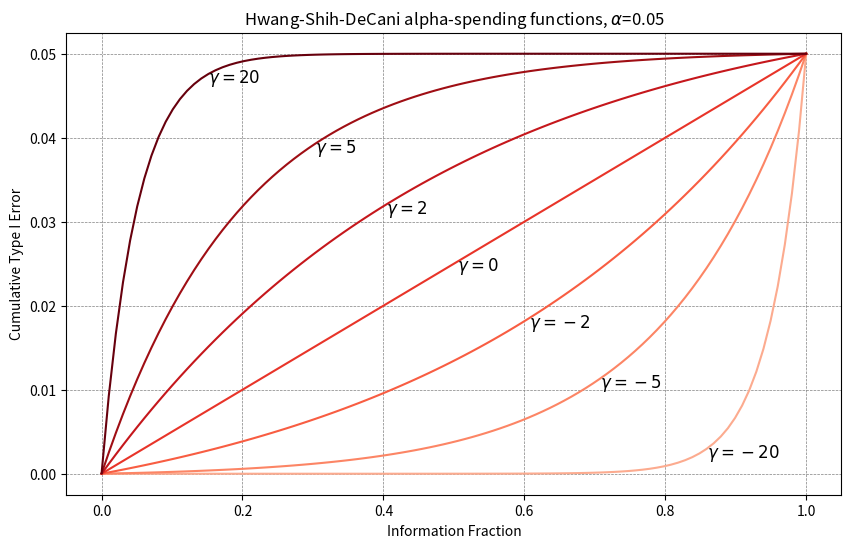

Generate this figure with matplotlib:
# draw error spending functions for the article
import matplotlib.pyplot as plt
import numpy as np


def f_HSD(x, gamma, alpha):
    # The Hwang-Shih-DeCani spending function
    if np.abs(gamma) < 0.0001:
        return alpha * x
    return alpha * (1 - np.exp(-gamma * x)) / (1 - np.exp(-gamma))


def generate_f_HSD(gamma, alpha):
    def f4beta(x):
        return f_HSD(x, gamma, alpha)

    return f4beta


# Generate x values
x = np.linspace(0.0001, 1, 100)

# Define the gamma values and corresponding function names
gamma_values = [-20, -5, -2, 0, 2, 5, 20]
print_location = [85, 70, 60, 50, 40, 30, 15]
function_names = [r"$\gamma=" + str(gamma) + "$" for gamma in gamma_values]

# Define shades of red
colorsCycle = plt.cm.Reds(np.linspace(0.3, 1, len(gamma_values)))

# Create the plot
plt.figure(figsize=(10, 6), dpi=800)
plt.title(r"Hwang-Shih-DeCani alpha-spending functions, $\alpha$=0.05")
plt.grid(True, color="gray", linestyle="--", linewidth=0.5)

# Plot each function with a different shade of red
alpha = 0.05
for gamma, name, color, print_index in zip(
    gamma_values, function_names, colorsCycle, print_location
):
    f = generate_f_HSD(gamma, alpha)
    y = f(x)
    plt.plot(x, y, label=name, color=color)
    plt.text(
        x[print_index],
        y[print_index] - 0.0005,
        name,
        color="black",
        fontsize=12,
        verticalalignment="center",
    )

# Show the plot
plt.xlabel("Information Fraction")
plt.ylabel("Cumulative Type I Error")
plt.savefig("spending_functions_hsd.eps", format="eps")
